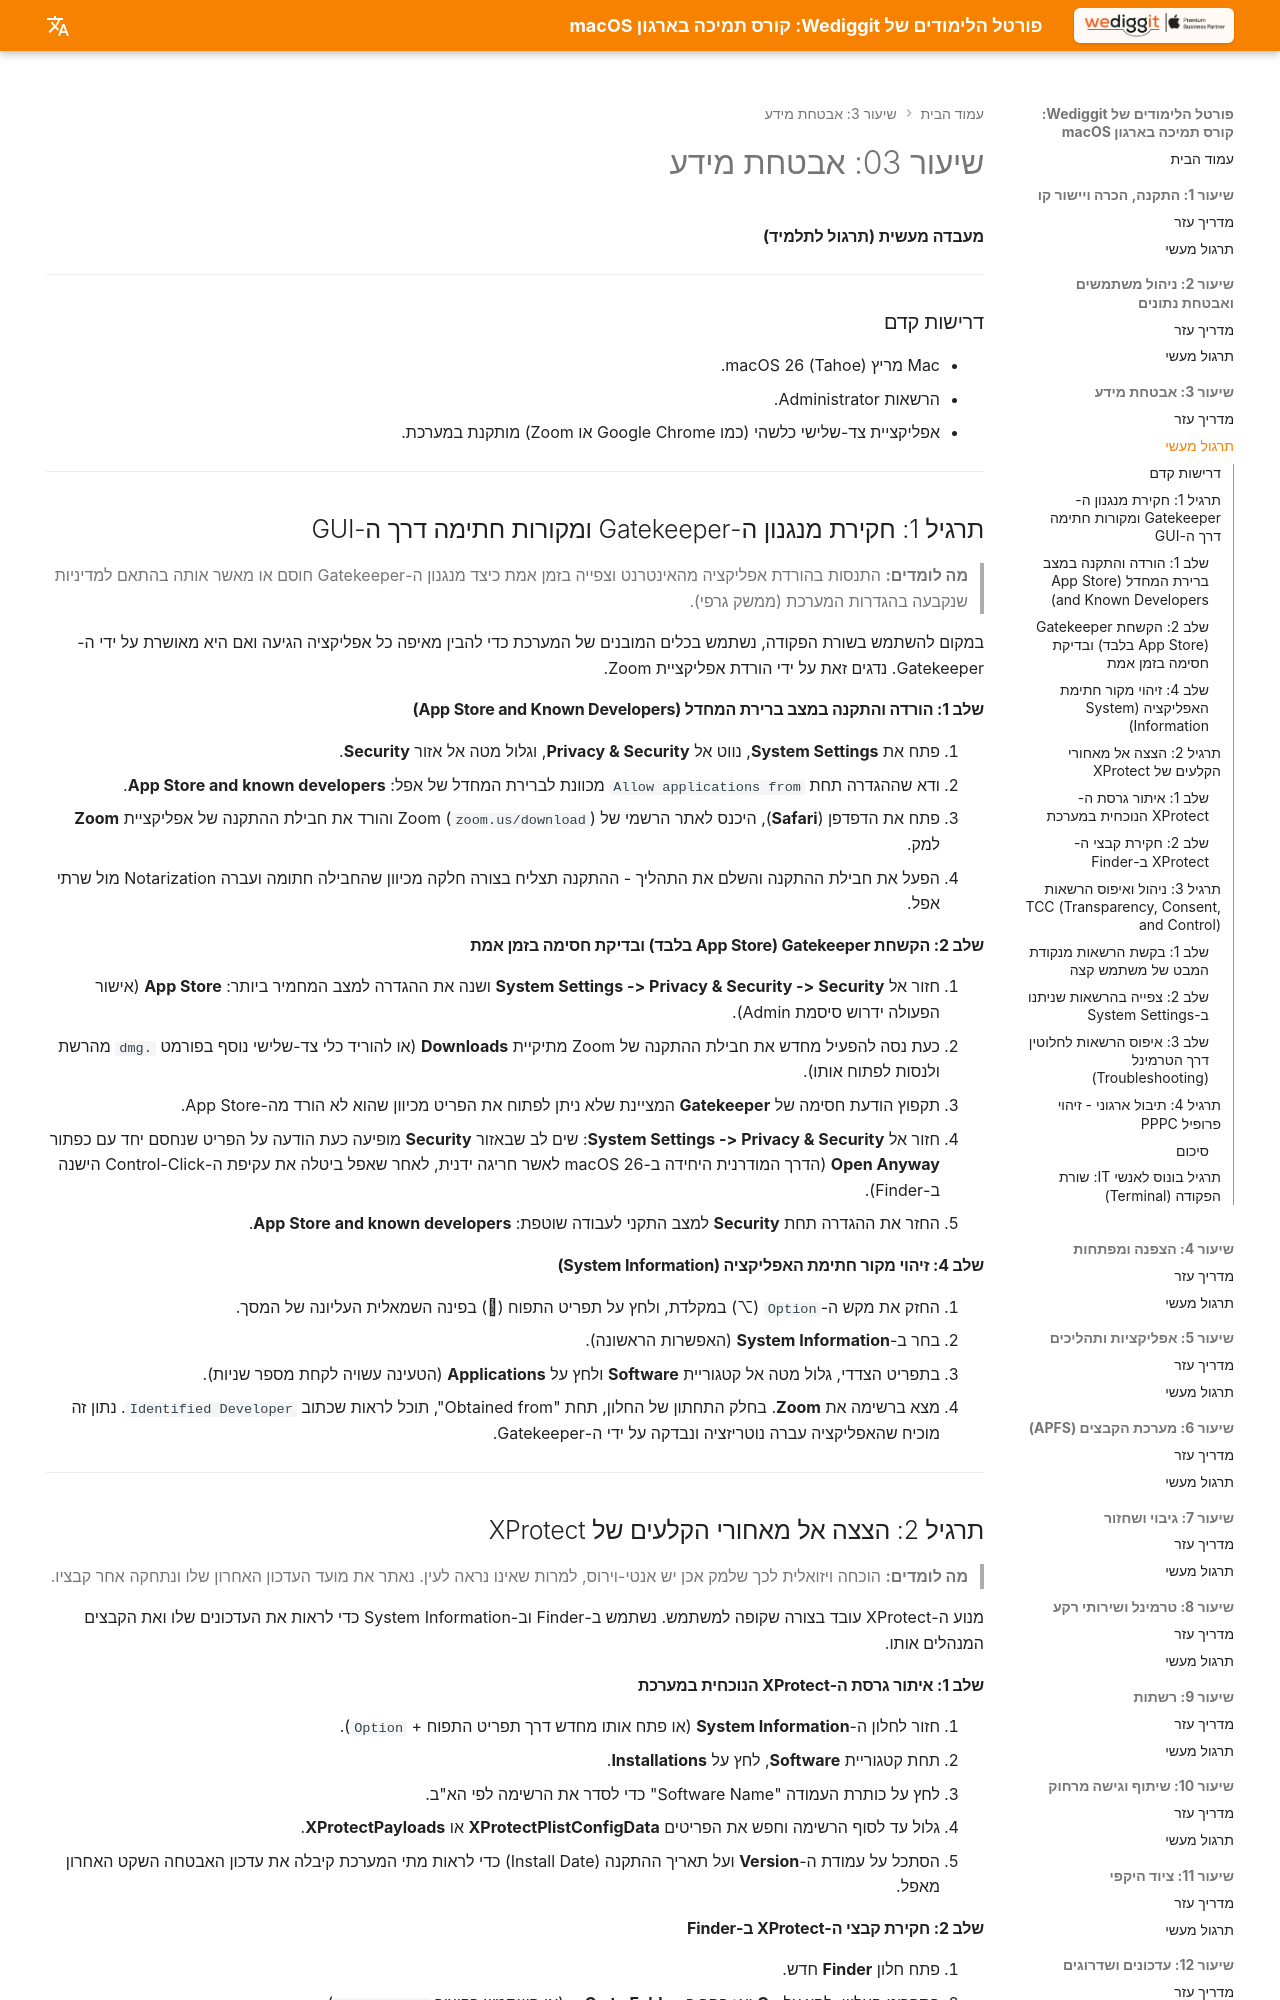

repository: omerninyo/macOS-Support-Essentials-Portal · page: Lesson_03/Hands_On_Lab/index.html · generator: mkdocs

# שיעור 03: אבטחת מידע
**מעבדה מעשית (תרגול לתלמיד)**

---

### דרישות קדם

- Mac מריץ macOS 26 (Tahoe).
- הרשאות Administrator.
- אפליקציית צד-שלישי כלשהי (כמו Google Chrome או Zoom) מותקנת במערכת.

---

## תרגיל 1: חקירת מנגנון ה-Gatekeeper ומקורות חתימה דרך ה-GUI

> **מה לומדים:** התנסות בהורדת אפליקציה מהאינטרנט וצפייה בזמן אמת כיצד מנגנון ה-Gatekeeper חוסם או מאשר אותה בהתאם למדיניות שנקבעה בהגדרות המערכת (ממשק גרפי).

במקום להשתמש בשורת הפקודה, נשתמש בכלים המובנים של המערכת כדי להבין מאיפה כל אפליקציה הגיעה ואם היא מאושרת על ידי ה-Gatekeeper. נדגים זאת על ידי הורדת אפליקציית Zoom.

#### שלב 1: הורדה והתקנה במצב ברירת המחדל (App Store and Known Developers)

1. פתח את **System Settings**, נווט אל **Privacy & Security**, וגלול מטה אל אזור **Security**.
2. ודא שההגדרה תחת `Allow applications from` מכוונת לברירת המחדל של אפל: **App Store and known developers**.
3. פתח את הדפדפן (**Safari**), היכנס לאתר הרשמי של Zoom (`zoom.us/download`) והורד את חבילת ההתקנה של אפליקציית **Zoom** למק.
4. הפעל את חבילת ההתקנה והשלם את התהליך - ההתקנה תצליח בצורה חלקה מכיוון שהחבילה חתומה ועברה Notarization מול שרתי אפל.

#### שלב 2: הקשחת Gatekeeper (App Store בלבד) ובדיקת חסימה בזמן אמת

1. חזור אל **System Settings -> Privacy & Security -> Security** ושנה את ההגדרה למצב המחמיר ביותר: **App Store** (אישור הפעולה ידרוש סיסמת Admin).
2. כעת נסה להפעיל מחדש את חבילת ההתקנה של Zoom מתיקיית **Downloads** (או להוריד כלי צד-שלישי נוסף בפורמט `.dmg` מהרשת ולנסות לפתוח אותו).
3. תקפוץ הודעת חסימה של **Gatekeeper** המציינת שלא ניתן לפתוח את הפריט מכיוון שהוא לא הורד מה-App Store.
4. חזור אל **System Settings -> Privacy & Security**: שים לב שבאזור **Security** מופיעה כעת הודעה על הפריט שנחסם יחד עם כפתור **Open Anyway** (הדרך המודרנית היחידה ב-macOS 26 לאשר חריגה ידנית, לאחר שאפל ביטלה את עקיפת ה-Control-Click הישנה ב-Finder).
5. החזר את ההגדרה תחת **Security** למצב התקני לעבודה שוטפת: **App Store and known developers**.

#### שלב 4: זיהוי מקור חתימת האפליקציה (System Information)

1. החזק את מקש ה-`Option` (⌥) במקלדת, ולחץ על תפריט התפוח () בפינה השמאלית העליונה של המסך.
2. בחר ב-**System Information** (האפשרות הראשונה).
3. בתפריט הצדדי, גלול מטה אל קטגוריית **Software** ולחץ על **Applications** (הטעינה עשויה לקחת מספר שניות).
4. מצא ברשימה את **Zoom**. בחלק התחתון של החלון, תחת "Obtained from", תוכל לראות שכתוב `Identified Developer`. נתון זה מוכיח שהאפליקציה עברה נוטריזציה ונבדקה על ידי ה-Gatekeeper.

---

## תרגיל 2: הצצה אל מאחורי הקלעים של XProtect

> **מה לומדים:** הוכחה ויזואלית לכך שלמק אכן יש אנטי-וירוס, למרות שאינו נראה לעין. נאתר את מועד העדכון האחרון שלו ונתחקה אחר קבציו.

מנוע ה-XProtect עובד בצורה שקופה למשתמש. נשתמש ב-Finder וב-System Information כדי לראות את העדכונים שלו ואת הקבצים המנהלים אותו.

#### שלב 1: איתור גרסת ה-XProtect הנוכחית במערכת

1. חזור לחלון ה-**System Information** (או פתח אותו מחדש דרך תפריט התפוח + `Option`).
2. תחת קטגוריית **Software**, לחץ על **Installations**.
3. לחץ על כותרת העמודה "Software Name" כדי לסדר את הרשימה לפי הא"ב.
4. גלול עד לסוף הרשימה וחפש את הפריטים **XProtectPlistConfigData** או **XProtectPayloads**.
5. הסתכל על עמודת ה-**Version** ועל תאריך ההתקנה (Install Date) כדי לראות מתי המערכת קיבלה את עדכון האבטחה השקט האחרון מאפל.
